Image classification data set "images" (sunyongke/woodRecognition on GitHub). Class labels (21): Cassia siamea, Cinnamomum camphora, Dalbergia bariensis, Dalbergia cochinchinensis, Dalbergia fusca, Dalbergia latifolia, Dalbergia odorifera, Dalbergia oliveri, Diospyros ebenum, Excentrodendron hsienmu, Intsia spp, Mesua ferrea, Pterocarpus erinaceus, Pterocarpus indicus, Pterocarpus macrocarpus, Pterocarpus santalinus, Taiwania flousiana, Tectona grandis, Terminalia myriocarpa, Terminalia tomentosa, Xylia dolabriformis.

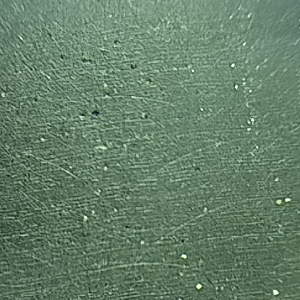
Label: Diospyros ebenum

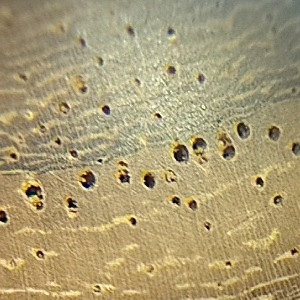
Label: Pterocarpus indicus

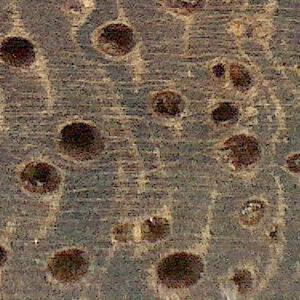
Label: Pterocarpus macrocarpus

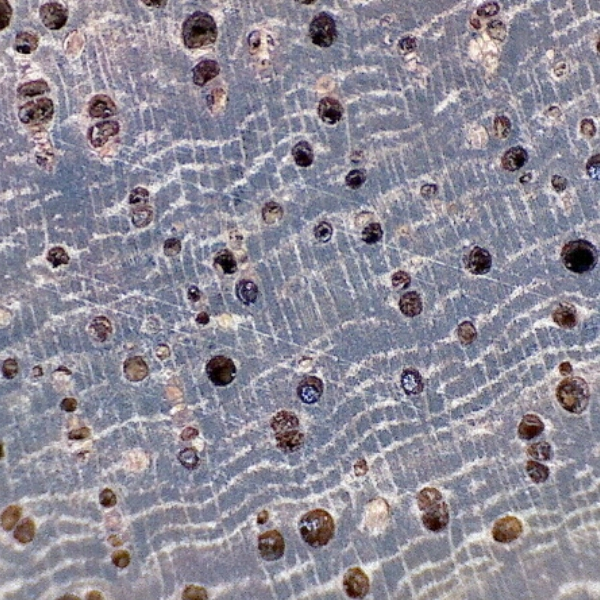
Label: Pterocarpus erinaceus

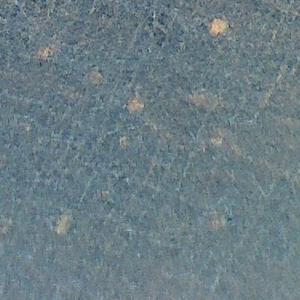
Label: Dalbergia cochinchinensis

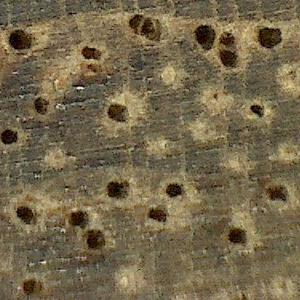
Label: Cinnamomum camphora
